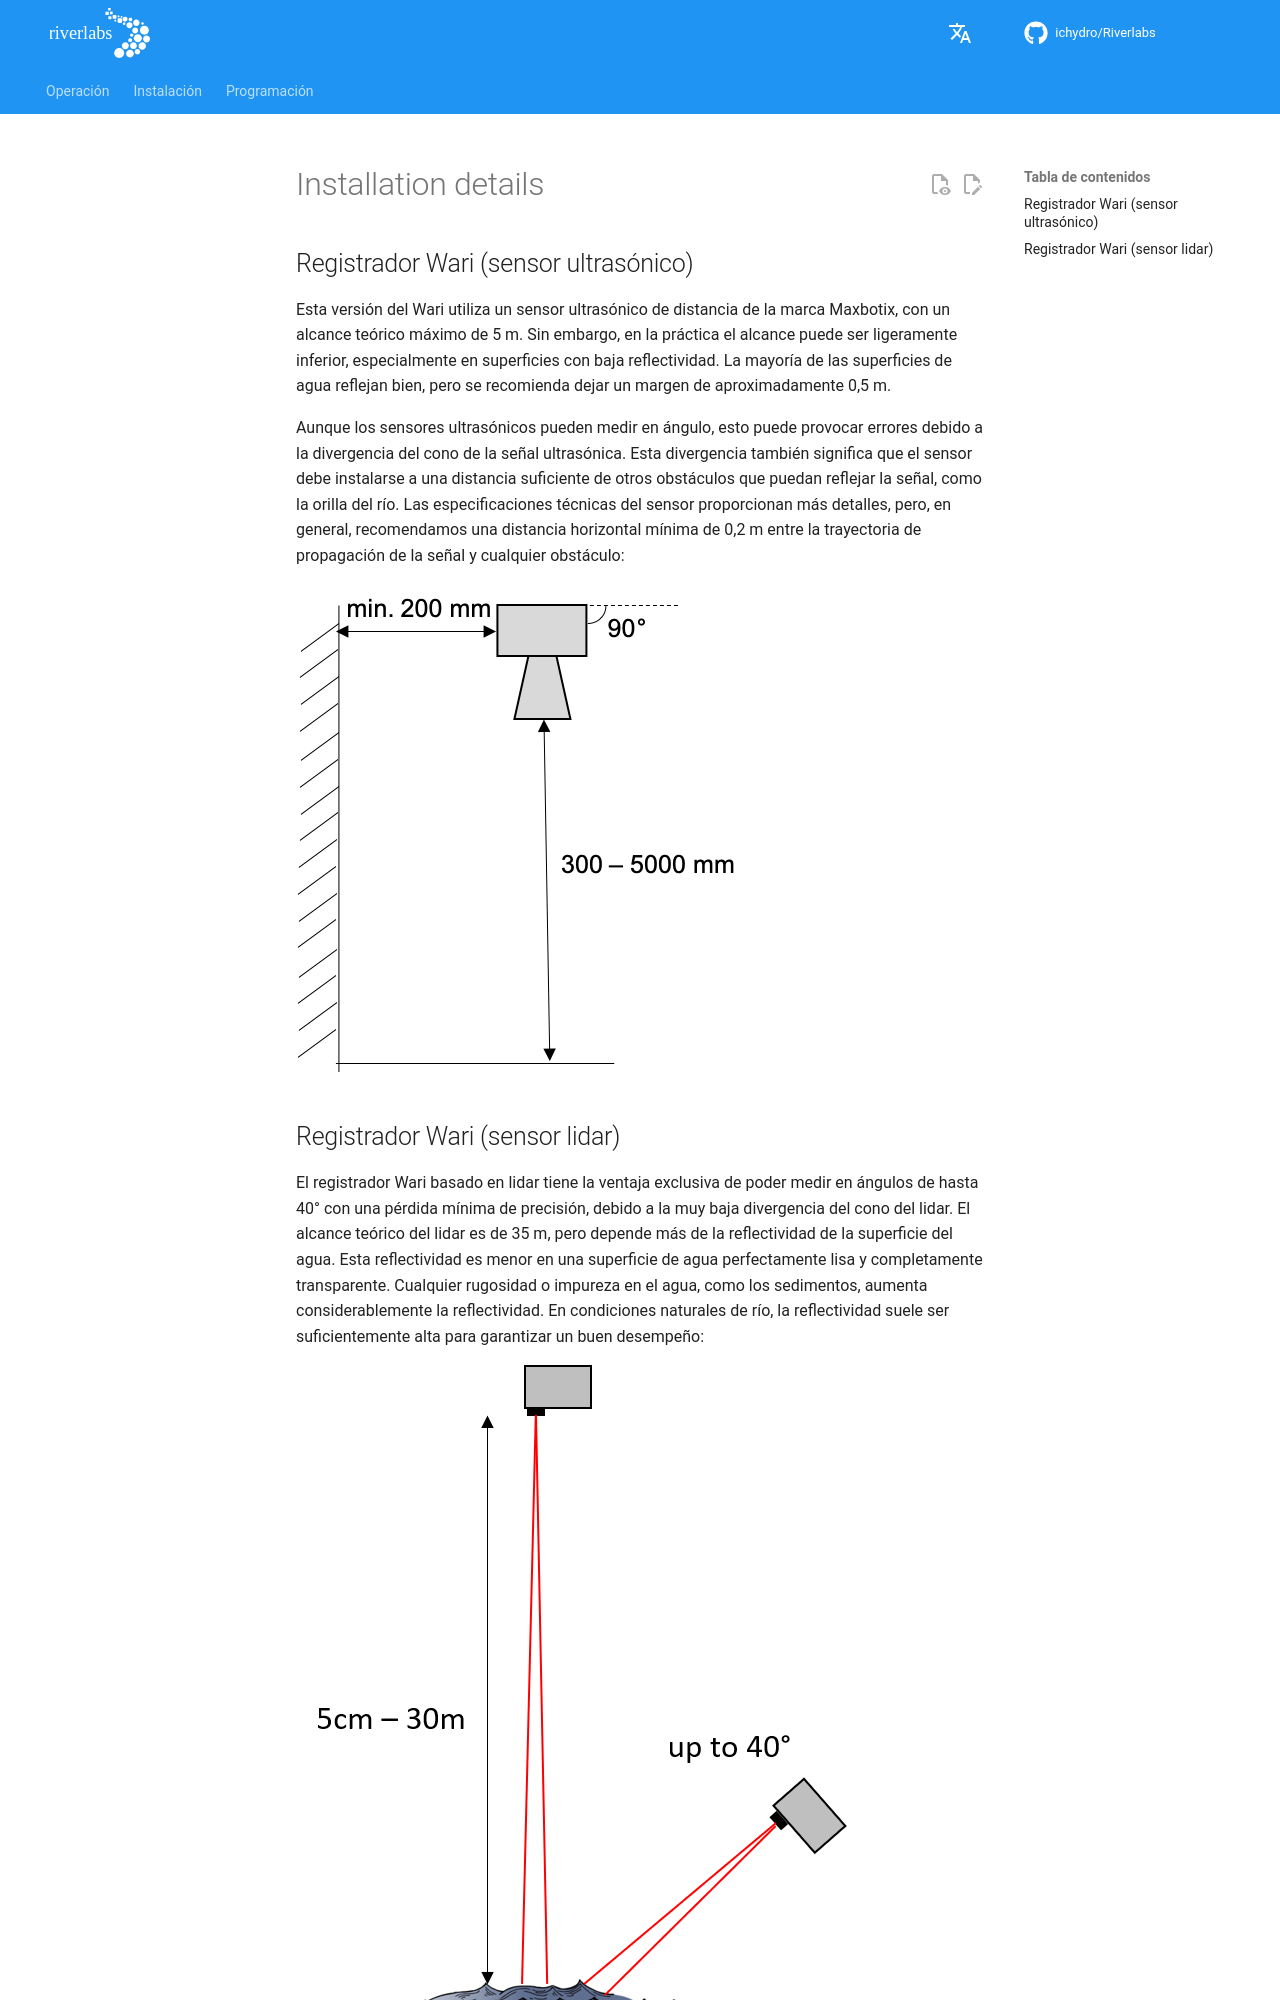

repository: ICHydro/Riverlabs · page: es/development/installation-details/index.html · generator: mkdocs

## Registrador Wari (sensor ultrasónico)

Esta versión del Wari utiliza un sensor ultrasónico de distancia de la marca Maxbotix, con un alcance teórico máximo de 5&nbsp;m. Sin embargo, en la práctica el alcance puede ser ligeramente inferior, especialmente en superficies con baja reflectividad. La mayoría de las superficies de agua reflejan bien, pero se recomienda dejar un margen de aproximadamente 0,5&nbsp;m.

Aunque los sensores ultrasónicos pueden medir en ángulo, esto puede provocar errores debido a la divergencia del cono de la señal ultrasónica. Esta divergencia también significa que el sensor debe instalarse a una distancia suficiente de otros obstáculos que puedan reflejar la señal, como la orilla del río. Las especificaciones técnicas del sensor proporcionan más detalles, pero, en general, recomendamos una distancia horizontal mínima de 0,2&nbsp;m entre la trayectoria de propagación de la señal y cualquier obstáculo:

![Esquema de instalación ultrasónica](../assets/images/installation_US.png "Instalación del Wari con sensor ultrasónico")
